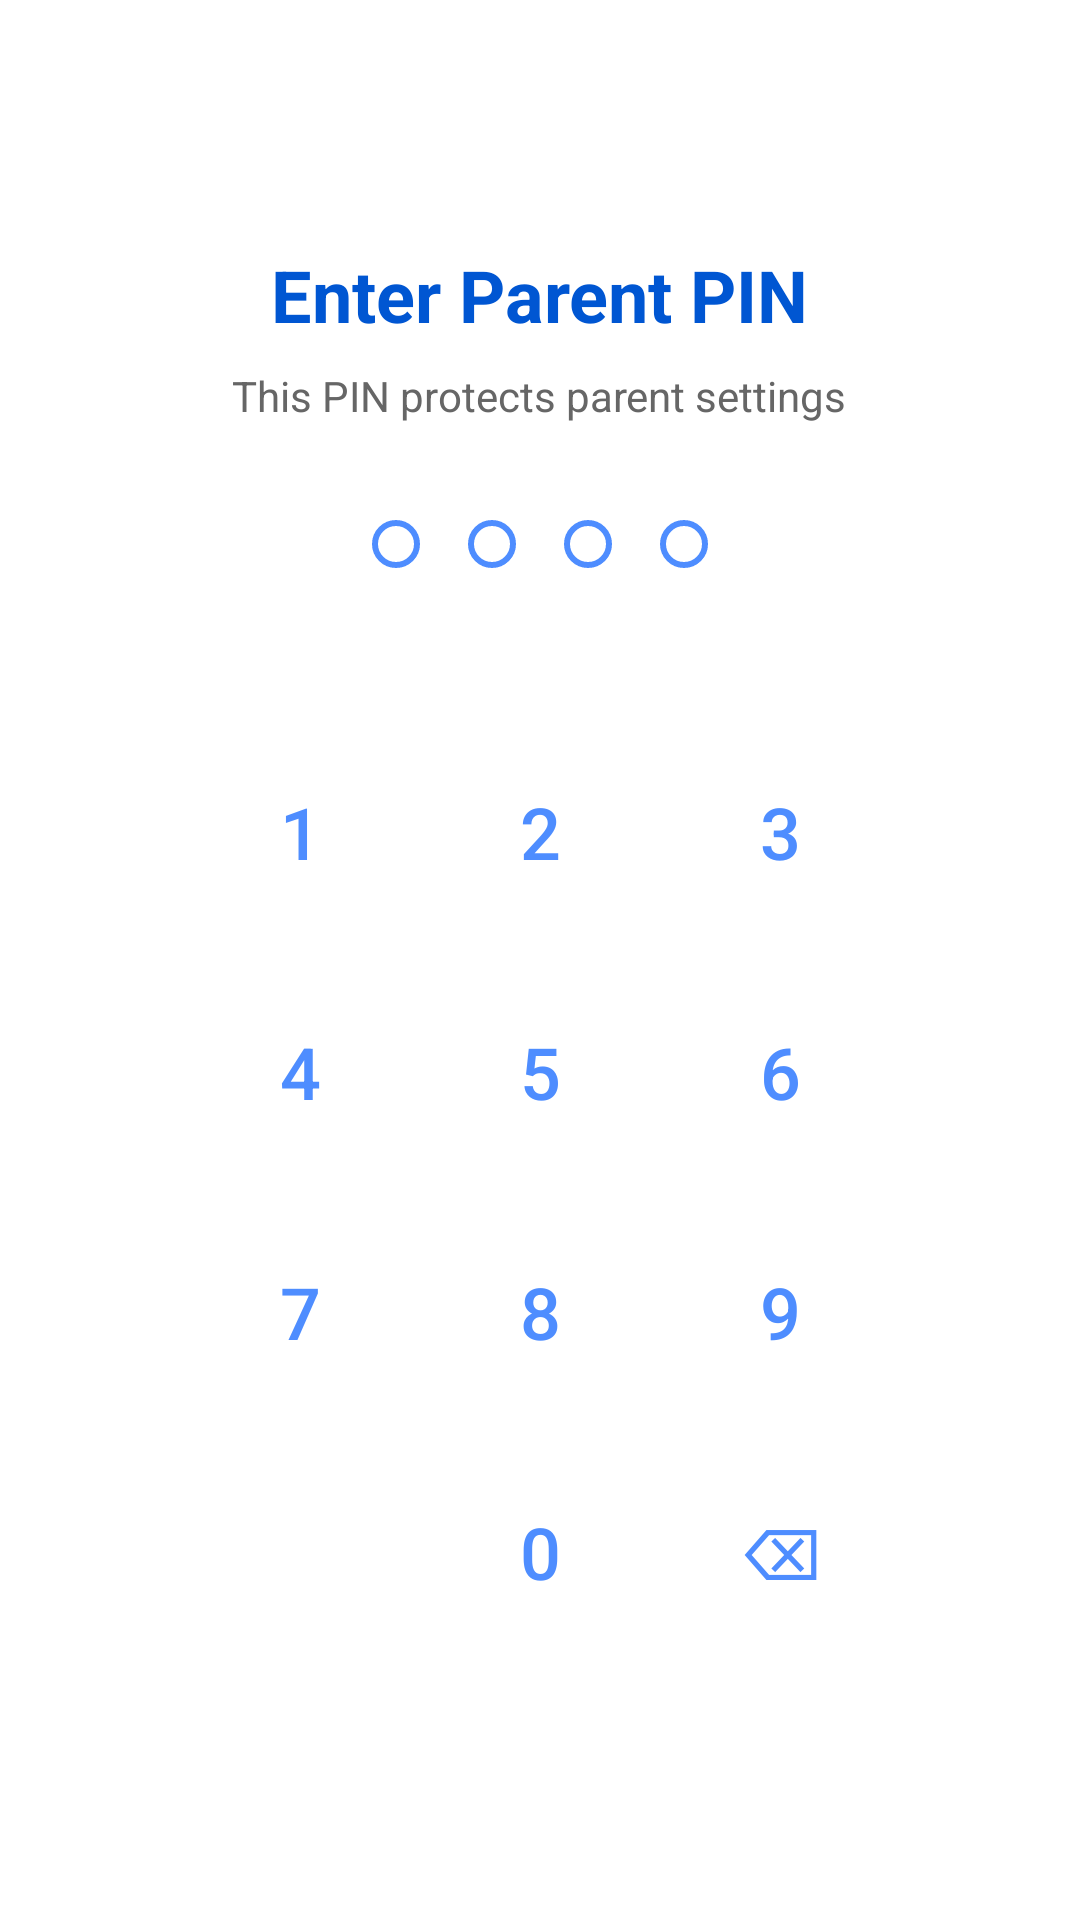

Reconstruct the res/layout file that produces this screen, plus the resources it refers to.
<!-- AndroidManifest.xml: application theme Theme.SmartParentLock -->
<!-- res/layout/activity_pin.xml -->
<?xml version="1.0" encoding="utf-8"?>
<LinearLayout xmlns:android="http://schemas.android.com/apk/res/android"
    android:layout_width="match_parent"
    android:layout_height="match_parent"
    android:orientation="vertical"
    android:gravity="center"
    android:padding="32dp"
    android:background="@color/white">

    <TextView
        android:id="@+id/tvPinTitle"
        android:layout_width="wrap_content"
        android:layout_height="wrap_content"
        android:text="Enter Parent PIN"
        android:textSize="24sp"
        android:textStyle="bold"
        android:textColor="@color/purple_700"
        android:layout_marginBottom="8dp"/>

    <TextView
        android:id="@+id/tvPinSubtitle"
        android:layout_width="wrap_content"
        android:layout_height="wrap_content"
        android:text="This PIN protects parent settings"
        android:textSize="14sp"
        android:textColor="#666666"
        android:layout_marginBottom="32dp"/>

    <LinearLayout
        android:id="@+id/pinDotsContainer"
        android:layout_width="wrap_content"
        android:layout_height="wrap_content"
        android:orientation="horizontal"
        android:layout_marginBottom="48dp">
        
        <View android:id="@+id/dot1" android:layout_width="16dp" android:layout_height="16dp" android:background="@drawable/pin_dot_empty" android:layout_marginHorizontal="8dp"/>
        <View android:id="@+id/dot2" android:layout_width="16dp" android:layout_height="16dp" android:background="@drawable/pin_dot_empty" android:layout_marginHorizontal="8dp"/>
        <View android:id="@+id/dot3" android:layout_width="16dp" android:layout_height="16dp" android:background="@drawable/pin_dot_empty" android:layout_marginHorizontal="8dp"/>
        <View android:id="@+id/dot4" android:layout_width="16dp" android:layout_height="16dp" android:background="@drawable/pin_dot_empty" android:layout_marginHorizontal="8dp"/>
    </LinearLayout>

    
    <GridLayout
        android:layout_width="wrap_content"
        android:layout_height="wrap_content"
        android:columnCount="3"
        android:rowCount="4">
        
        <Button android:id="@+id/btn1" android:layout_width="80dp" android:layout_height="80dp" android:text="1" android:textSize="24sp" style="?attr/materialButtonOutlinedStyle"/>
        <Button android:id="@+id/btn2" android:layout_width="80dp" android:layout_height="80dp" android:text="2" android:textSize="24sp" style="?attr/materialButtonOutlinedStyle"/>
        <Button android:id="@+id/btn3" android:layout_width="80dp" android:layout_height="80dp" android:text="3" android:textSize="24sp" style="?attr/materialButtonOutlinedStyle"/>
        <Button android:id="@+id/btn4" android:layout_width="80dp" android:layout_height="80dp" android:text="4" android:textSize="24sp" style="?attr/materialButtonOutlinedStyle"/>
        <Button android:id="@+id/btn5" android:layout_width="80dp" android:layout_height="80dp" android:text="5" android:textSize="24sp" style="?attr/materialButtonOutlinedStyle"/>
        <Button android:id="@+id/btn6" android:layout_width="80dp" android:layout_height="80dp" android:text="6" android:textSize="24sp" style="?attr/materialButtonOutlinedStyle"/>
        <Button android:id="@+id/btn7" android:layout_width="80dp" android:layout_height="80dp" android:text="7" android:textSize="24sp" style="?attr/materialButtonOutlinedStyle"/>
        <Button android:id="@+id/btn8" android:layout_width="80dp" android:layout_height="80dp" android:text="8" android:textSize="24sp" style="?attr/materialButtonOutlinedStyle"/>
        <Button android:id="@+id/btn9" android:layout_width="80dp" android:layout_height="80dp" android:text="9" android:textSize="24sp" style="?attr/materialButtonOutlinedStyle"/>
        <View android:layout_width="80dp" android:layout_height="80dp"/>
        <Button android:id="@+id/btn0" android:layout_width="80dp" android:layout_height="80dp" android:text="0" android:textSize="24sp" style="?attr/materialButtonOutlinedStyle"/>
        <Button android:id="@+id/btnBackspace" android:layout_width="80dp" android:layout_height="80dp" android:text="⌫" android:textSize="24sp" style="?attr/materialButtonOutlinedStyle"/>
    </GridLayout>

</LinearLayout>
<!-- resources referenced by this layout -->
<resources>
  <color name="purple_700">#0056D2</color>
  <color name="white">#FFFFFF</color>
  <!-- drawable pin_dot_empty (drawable) -->
  <?xml version="1.0" encoding="utf-8"?>
  <shape xmlns:android="http://schemas.android.com/apk/res/android"
      android:shape="oval">
      <stroke android:width="2dp" android:color="@color/purple_500"/>
      <size android:width="16dp" android:height="16dp"/>
  </shape>
  <style name="Theme.SmartParentLock" parent="Theme.MaterialComponents.Light.NoActionBar">
          
          <item name="colorPrimary">@color/purple_500</item>
          <item name="colorPrimaryVariant">@color/purple_700</item>
          <item name="colorOnPrimary">@color/white</item>
          
          <item name="colorSecondary">@color/teal_200</item>
          <item name="colorSecondaryVariant">@color/teal_700</item>
          <item name="colorOnSecondary">@color/black</item>
          
          <item name="android:statusBarColor">?attr/colorPrimaryVariant</item>
          
      </style>
  <color name="purple_500">#4E8DFF</color>
  <color name="teal_200">#FFB74D</color>
  <color name="teal_700">#F57C00</color>
  <color name="black">#2D3436</color>
</resources>
